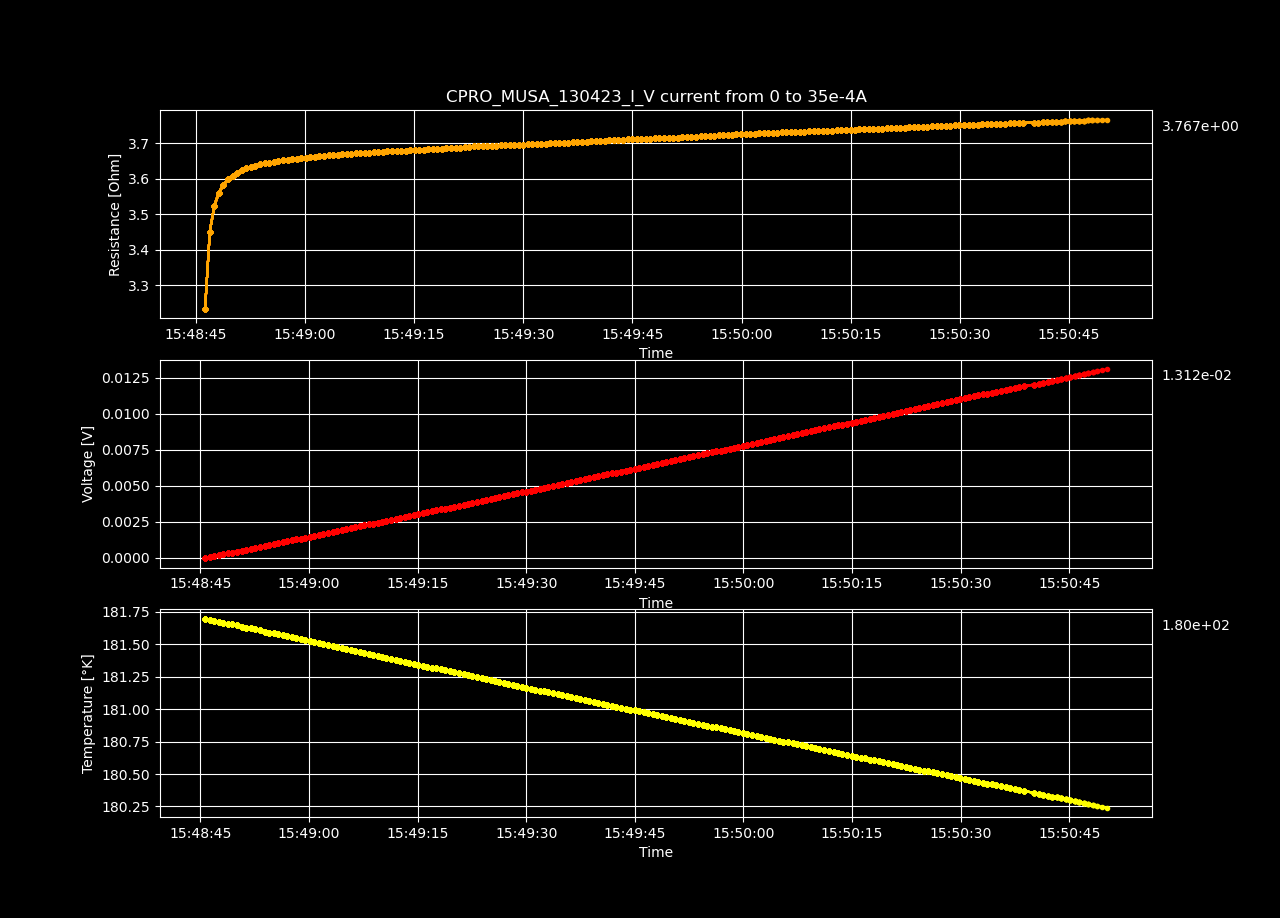

Source data for this figure (header and first rows):
Datetime, Temperature [K], Voltage [V], Resistance [𝛀], Current Source [A], Electric Field [V/cm], Restivity [𝛀 cm], Current Density [A/cm2]
2023-04-13 15:48:45.656398, 181.7, -7.60902063e-06, -inf, 0.0, -0.0002348, -inf, 0.0
2023-04-13 15:48:46.291367, 181.7, 5.68954177e-05, 3.235, 1.7587939698492464e-05, 0.001756, 2.281, 0.0007697
2023-04-13 15:48:46.941997, 181.7, 0.0001214, 3.452, 3.517587939698493e-05, 0.003748, 2.434, 0.001539
2023-04-13 15:48:47.561363, 181.7, 0.000186, 3.524, 5.2763819095477394e-05, 0.005739, 2.486, 0.002309
2023-04-13 15:48:48.176006, 181.7, 0.0002505, 3.561, 7.035175879396985e-05, 0.007732, 2.511, 0.003079
2023-04-13 15:48:48.805937, 181.7, 0.0003151, 3.583, 8.793969849246232e-05, 0.009725, 2.527, 0.003849
2023-04-13 15:48:49.436692, 181.7, 0.0003798, 3.599, 0.0001055, 0.01172, 2.538, 0.004618
2023-04-13 15:48:50.062784, 181.6, 0.0004442, 3.608, 0.0001231, 0.01371, 2.545, 0.005388
2023-04-13 15:48:50.688106, 181.6, 0.0005089, 3.617, 0.0001407, 0.01571, 2.551, 0.006158
2023-04-13 15:48:51.321618, 181.6, 0.0005736, 3.624, 0.0001583, 0.0177, 2.556, 0.006927
2023-04-13 15:48:51.958326, 181.6, 0.0006384, 3.629, 0.0001759, 0.0197, 2.56, 0.007697
2023-04-13 15:48:52.571460, 181.6, 0.0007029, 3.633, 0.0001935, 0.0217, 2.562, 0.008467
2023-04-13 15:48:53.212608, 181.6, 0.0007677, 3.637, 0.0002111, 0.02369, 2.565, 0.009237
2023-04-13 15:48:53.878474, 181.6, 0.0008324, 3.641, 0.0002286, 0.02569, 2.567, 0.01001
2023-04-13 15:48:54.518606, 181.6, 0.0008972, 3.644, 0.0002462, 0.02769, 2.57, 0.01078
2023-04-13 15:48:55.138374, 181.6, 0.0009617, 3.645, 0.0002638, 0.02968, 2.571, 0.01155
2023-04-13 15:48:55.746137, 181.6, 0.001027, 3.648, 0.0002814, 0.03168, 2.573, 0.01232
2023-04-13 15:48:56.372601, 181.6, 0.001091, 3.65, 0.000299, 0.03369, 2.574, 0.01309
2023-04-13 15:48:57.009426, 181.6, 0.001156, 3.652, 0.0003166, 0.03569, 2.576, 0.01385
2023-04-13 15:48:57.633077, 181.6, 0.001221, 3.654, 0.0003342, 0.03769, 2.577, 0.01462
2023-04-13 15:48:58.252113, 181.5, 0.001286, 3.656, 0.0003518, 0.03969, 2.578, 0.01539
2023-04-13 15:48:58.873348, 181.5, 0.001351, 3.657, 0.0003693, 0.04169, 2.579, 0.01616
2023-04-13 15:48:59.499711, 181.5, 0.001416, 3.658, 0.0003869, 0.04369, 2.58, 0.01693
2023-04-13 15:49:00.142158, 181.5, 0.00148, 3.659, 0.0004045, 0.04569, 2.581, 0.0177
2023-04-13 15:49:00.761629, 181.5, 0.001545, 3.661, 0.0004221, 0.0477, 2.582, 0.01847
2023-04-13 15:49:01.371577, 181.5, 0.00161, 3.662, 0.0004397, 0.0497, 2.583, 0.01924
2023-04-13 15:49:01.989344, 181.5, 0.001675, 3.664, 0.0004573, 0.05171, 2.584, 0.02001
2023-04-13 15:49:02.642858, 181.5, 0.00174, 3.665, 0.0004749, 0.05371, 2.584, 0.02078
2023-04-13 15:49:03.261604, 181.5, 0.001805, 3.666, 0.0004925, 0.05572, 2.585, 0.02155
2023-04-13 15:49:03.879585, 181.5, 0.00187, 3.667, 0.0005101, 0.05773, 2.586, 0.02232
2023-04-13 15:49:04.506007, 181.5, 0.001935, 3.668, 0.0005276, 0.05973, 2.587, 0.02309
2023-04-13 15:49:05.130059, 181.5, 0.002, 3.669, 0.0005452, 0.06174, 2.587, 0.02386
2023-04-13 15:49:05.761912, 181.5, 0.002065, 3.67, 0.0005628, 0.06375, 2.588, 0.02463
2023-04-13 15:49:06.378645, 181.4, 0.00213, 3.671, 0.0005804, 0.06576, 2.589, 0.0254
2023-04-13 15:49:06.989468, 181.4, 0.002196, 3.672, 0.000598, 0.06777, 2.589, 0.02617
2023-04-13 15:49:07.607553, 181.4, 0.002261, 3.673, 0.0006156, 0.06978, 2.59, 0.02694
2023-04-13 15:49:08.237943, 181.4, 0.002326, 3.673, 0.0006332, 0.07178, 2.59, 0.02771
2023-04-13 15:49:08.854744, 181.4, 0.002391, 3.674, 0.0006508, 0.07379, 2.591, 0.02848
2023-04-13 15:49:09.463738, 181.4, 0.002456, 3.675, 0.0006683, 0.0758, 2.592, 0.02925
2023-04-13 15:49:10.076027, 181.4, 0.002521, 3.676, 0.0006859, 0.07781, 2.592, 0.03002
2023-04-13 15:49:10.702035, 181.4, 0.002586, 3.676, 0.0007035, 0.07982, 2.593, 0.03079
2023-04-13 15:49:11.333186, 181.4, 0.002652, 3.677, 0.0007211, 0.08184, 2.593, 0.03156
2023-04-13 15:49:11.970702, 181.4, 0.002717, 3.678, 0.0007387, 0.08385, 2.594, 0.03233
2023-04-13 15:49:12.591494, 181.4, 0.002782, 3.679, 0.0007563, 0.08586, 2.594, 0.0331
2023-04-13 15:49:13.221527, 181.4, 0.002847, 3.679, 0.0007739, 0.08787, 2.595, 0.03387
2023-04-13 15:49:13.856319, 181.4, 0.002912, 3.68, 0.0007915, 0.08989, 2.595, 0.03464
2023-04-13 15:49:14.477088, 181.4, 0.002978, 3.68, 0.000809, 0.0919, 2.596, 0.03541
2023-04-13 15:49:15.104567, 181.3, 0.003043, 3.681, 0.0008266, 0.09392, 2.596, 0.03618
2023-04-13 15:49:15.724812, 181.3, 0.003108, 3.682, 0.0008442, 0.09593, 2.597, 0.03695
2023-04-13 15:49:16.343484, 181.3, 0.003174, 3.682, 0.0008618, 0.09795, 2.597, 0.03772
2023-04-13 15:49:16.978717, 181.3, 0.003239, 3.683, 0.0008794, 0.09997, 2.598, 0.03849
2023-04-13 15:49:17.592210, 181.3, 0.003304, 3.684, 0.000897, 0.102, 2.598, 0.03926
2023-04-13 15:49:18.200925, 181.3, 0.00337, 3.684, 0.0009146, 0.104, 2.598, 0.04003
2023-04-13 15:49:18.822290, 181.3, 0.003435, 3.685, 0.0009322, 0.106, 2.599, 0.04079
2023-04-13 15:49:19.455138, 181.3, 0.0035, 3.686, 0.0009497, 0.108, 2.599, 0.04156
2023-04-13 15:49:20.090859, 181.3, 0.003566, 3.687, 0.0009673, 0.1101, 2.6, 0.04233
2023-04-13 15:49:20.710154, 181.3, 0.003631, 3.687, 0.0009849, 0.1121, 2.6, 0.0431
2023-04-13 15:49:21.339451, 181.3, 0.003697, 3.688, 0.001003, 0.1141, 2.601, 0.04387
2023-04-13 15:49:21.958522, 181.3, 0.003763, 3.688, 0.00102, 0.1161, 2.601, 0.04464
2023-04-13 15:49:22.571447, 181.3, 0.003828, 3.689, 0.001038, 0.1182, 2.602, 0.04541
... 140 more rows
